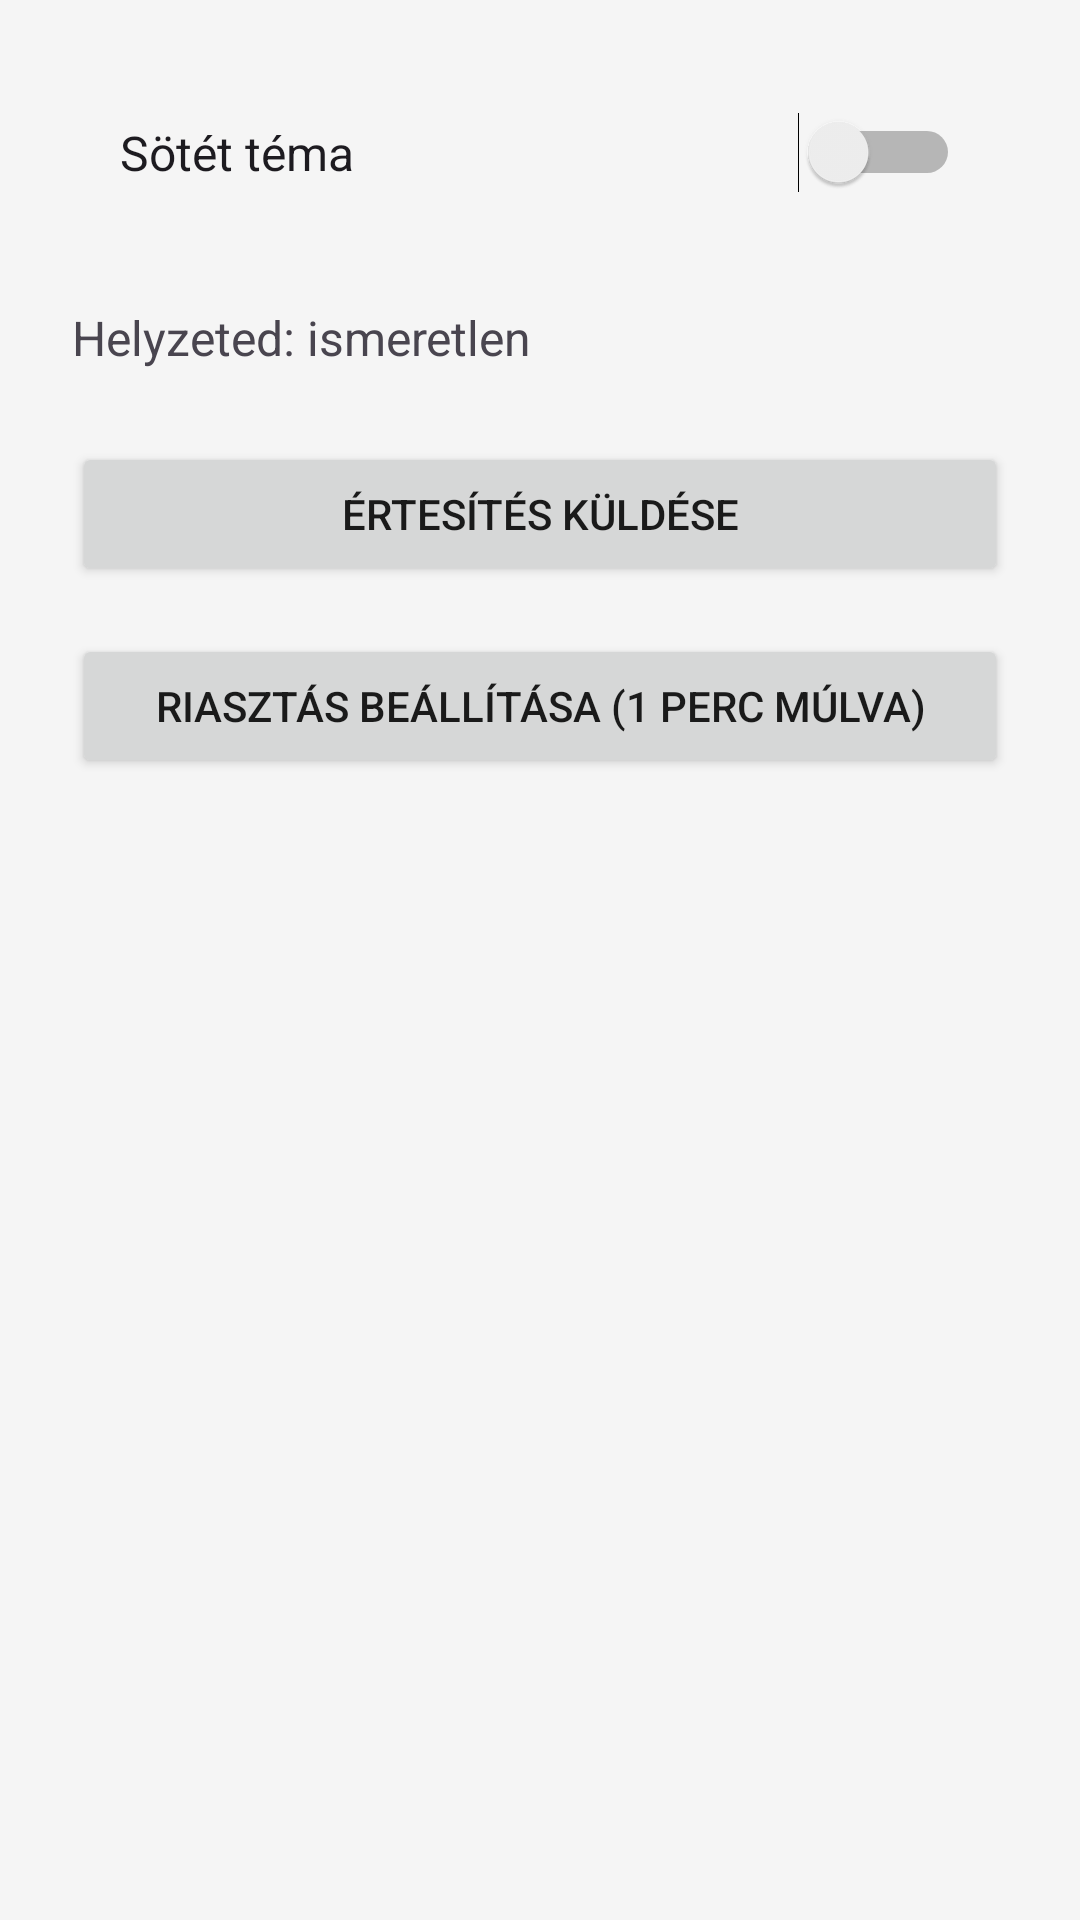

Write the Android layout XML for this screen, with the resource values it uses.
<!-- AndroidManifest.xml: application theme Theme.Waterpolo -->
<!-- res/layout/activity_settings.xml -->
<?xml version="1.0" encoding="utf-8"?>
<LinearLayout xmlns:android="http://schemas.android.com/apk/res/android"
    xmlns:tools="http://schemas.android.com/tools"
    android:layout_width="match_parent"
    android:layout_height="match_parent"
    android:orientation="vertical"
    android:padding="24dp">

    <Switch
        android:id="@+id/switchDarkTheme"
        android:layout_width="match_parent"
        android:layout_height="wrap_content"
        android:text="Sötét téma"
        android:textSize="16sp"
        android:padding="16dp"
        tools:ignore="UseSwitchCompatOrMaterialXml" />

    <TextView
        android:id="@+id/locationTextView"
        android:layout_width="match_parent"
        android:layout_height="wrap_content"
        android:layout_marginTop="24dp"
        android:text="Helyzeted: ismeretlen"
        android:textSize="16sp" />

    <Button
        android:id="@+id/buttonSendNotification"
        android:layout_width="match_parent"
        android:layout_height="wrap_content"
        android:layout_marginTop="24dp"
        android:text="Értesítés küldése" />

    <Button
        android:id="@+id/buttonSetAlarm"
        android:layout_width="match_parent"
        android:layout_height="wrap_content"
        android:layout_marginTop="16dp"
        android:text="Riasztás beállítása (1 perc múlva)" />

</LinearLayout>
<!-- resources referenced by this layout -->
<resources>
  <style name="Theme.Waterpolo" parent="Base.Theme.Waterpolo" />
  <style name="Base.Theme.Waterpolo" parent="Theme.Material3.DayNight.NoActionBar">
          <item name="colorPrimary">@color/primary</item>
          <item name="colorPrimaryVariant">@color/primary_dark</item>
          <item name="colorOnPrimary">@color/white</item>
          
          <item name="colorSecondary">@color/accent</item>
          <item name="colorSecondaryVariant">@color/accent</item>
          <item name="colorOnSecondary">@color/white</item>
          
          <item name="android:colorBackground">@color/background</item>
          <item name="colorSurface">@color/surface</item>
          
          <item name="android:textColorPrimary">@color/text_primary</item>
          <item name="android:textColorSecondary">@color/text_secondary</item>
          
          <item name="android:statusBarColor">@color/primary_dark</item>
          
          <item name="actionBarStyle">@style/FelsoSav</item>
          
          <item name="materialButtonStyle">@style/Gomb</item>
      </style>
  <color name="primary">#0066CC</color>
  <color name="primary_dark">#004C99</color>
  <color name="white">#FFFFFFFF</color>
  <color name="accent">#00BFFF</color>
  <color name="background">#F5F5F5</color>
  <color name="surface">#FFFFFF</color>
  <color name="text_primary">#1A1A1A</color>
  <color name="text_secondary">#4D4D4D</color>
  <style name="FelsoSav" parent="Widget.AppCompat.ActionBar">
          <item name="background">@color/primary</item>
          <item name="titleTextColor">@color/white</item>
      </style>
  <style name="Gomb" parent="Widget.AppCompat.Button">
          <item name="android:textColor">@color/white</item>
          <item name="android:background">@drawable/button_background</item>
          <item name="android:paddingLeft">24dp</item>
          <item name="android:paddingRight">24dp</item>
          <item name="android:paddingTop">16dp</item>
          <item name="android:paddingBottom">16dp</item>
          <item name="android:textSize">16sp</item>
          <item name="android:textStyle">bold</item>
          <item name="android:stateListAnimator">@null</item>
          <item name="android:elevation">2dp</item>
          <item name="android:layout_marginTop">24dp</item>
          <item name="android:layout_marginBottom">32dp</item>
          <item name="android:layout_marginStart">16dp</item>
          <item name="android:layout_marginEnd">16dp</item>
      </style>
  <!-- drawable button_background (drawable) -->
  <?xml version="1.0" encoding="utf-8"?>
  <shape xmlns:android="http://schemas.android.com/apk/res/android"
      android:shape="rectangle">
      <solid android:color="@color/primary" />
      <corners android:radius="4px" />
  </shape>
</resources>
